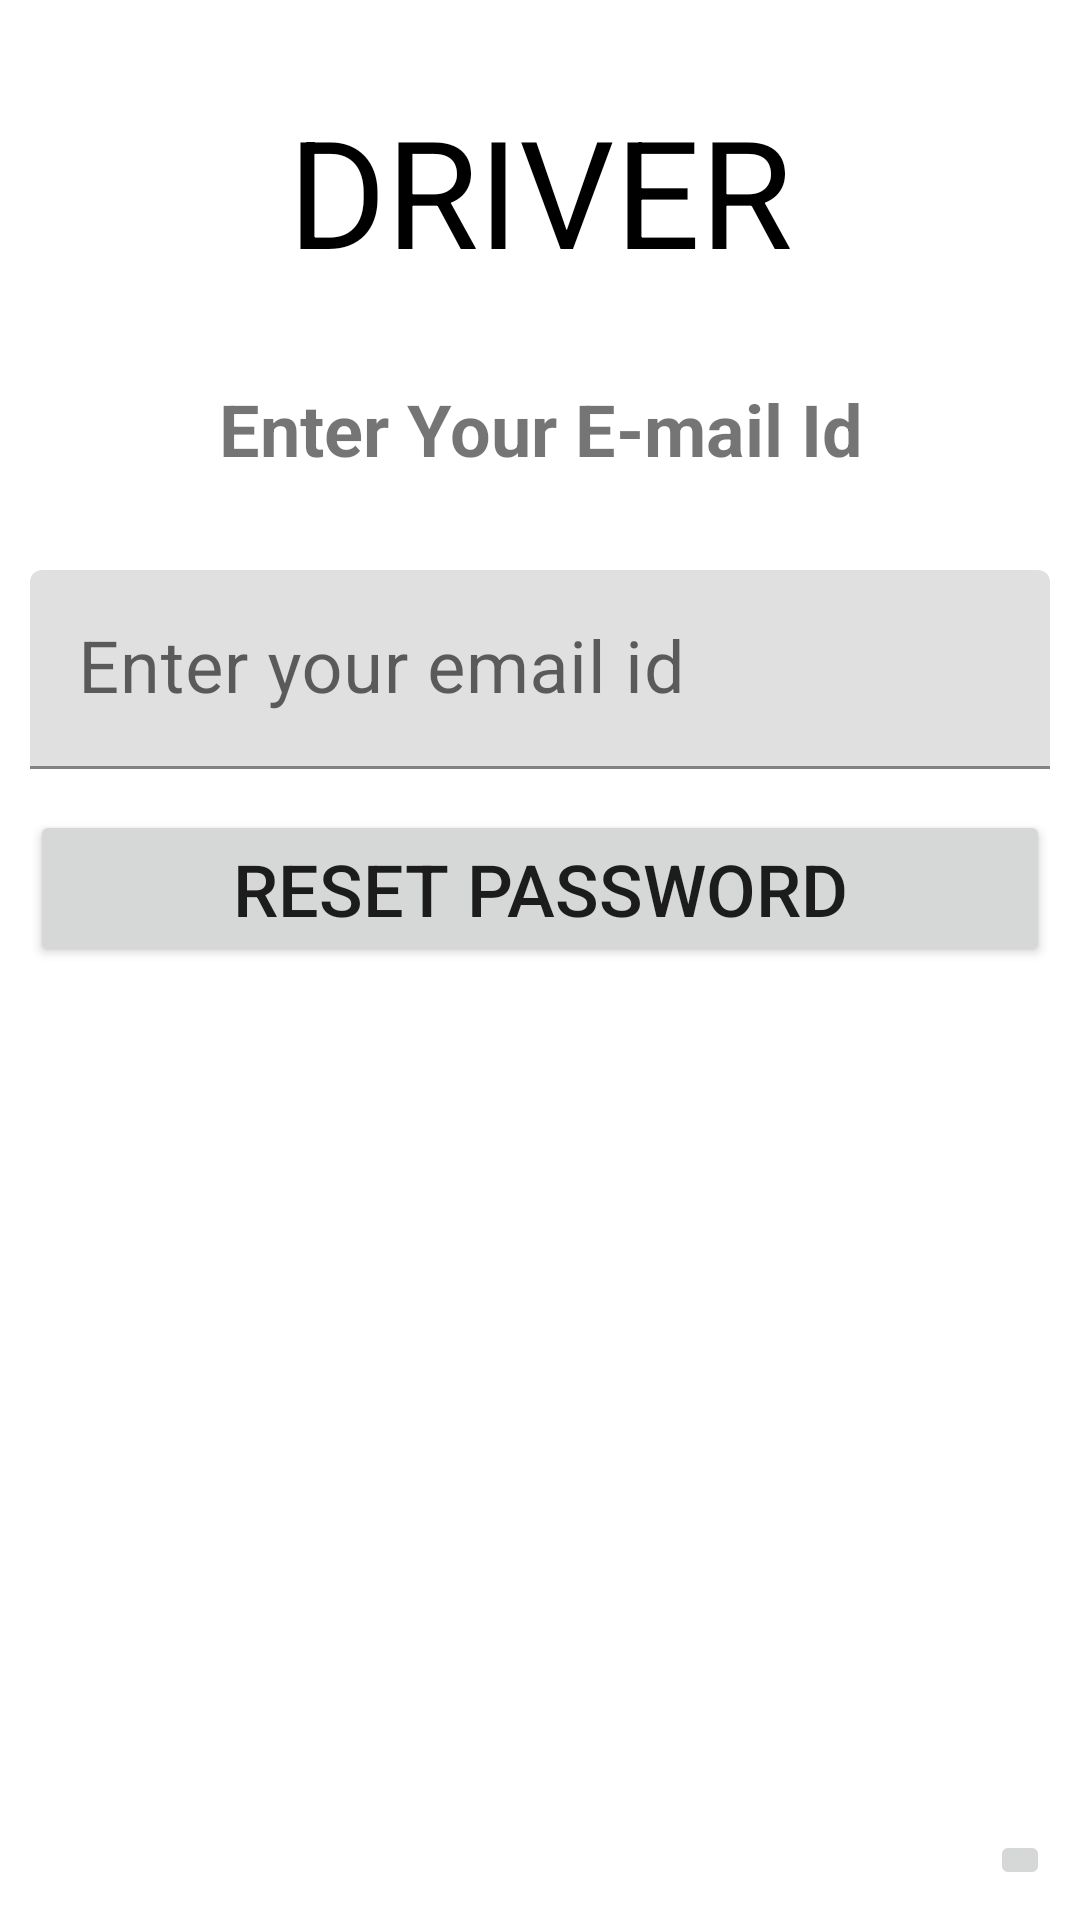

Layout XML and referenced resources for this Android screen:
<!-- AndroidManifest.xml: application theme Theme.Major -->
<!-- res/layout/activity_driver_reset_password.xml -->
<?xml version="1.0" encoding="utf-8"?>
<RelativeLayout xmlns:android="http://schemas.android.com/apk/res/android"
    xmlns:app="http://schemas.android.com/apk/res-auto"
    xmlns:tools="http://schemas.android.com/tools"
    android:layout_width="match_parent"
    android:layout_height="match_parent"
    android:padding="10dp"
    tools:context=".Driver_Reset_Password">

    <TextView
        android:id="@+id/Dvr"
        android:layout_width="match_parent"
        android:layout_height="wrap_content"
        android:textSize="50dp"
        android:gravity="center"
        android:textColor="@color/black"
        android:layout_marginTop="20dp"
        android:text="DRIVER"
        />

    <TextView
        android:gravity="center"
        android:id="@+id/texttitle"
        android:layout_width="match_parent"
        android:layout_height="wrap_content"
        android:layout_below="@id/Dvr"
        android:text="Enter Your E-mail Id"
        android:textStyle="bold"
        android:textSize="24dp"
        android:layout_marginTop="30dp"

        />

    <com.google.android.material.textfield.TextInputLayout
        android:layout_width="match_parent"
        android:layout_height="wrap_content"
        >

        <EditText
            android:id="@+id/emailreset"
            android:layout_width="match_parent"
            android:layout_height="wrap_content"
            android:layout_marginTop="180dp"
            android:hint="Enter your email id"
            android:inputType="textEmailAddress"
            android:textColor="@color/black"
            android:textSize="24dp" />

    </com.google.android.material.textfield.TextInputLayout>

    <Button
        android:id="@+id/btnreset"
        android:layout_width="match_parent"
        android:layout_height="wrap_content"
        android:textSize="24dp"
        android:text="Reset Password"
        android:layout_marginTop="260dp"
        />


    <ImageButton
        android:id="@+id/imageButton"
        android:layout_width="wrap_content"
        android:layout_height="wrap_content"
        app:srcCompat="@drawable/home_page_2"
        android:gravity="left"
        android:layout_marginTop="600dp"
        android:layout_marginLeft="320dp"

        />







</RelativeLayout>
<!-- resources referenced by this layout -->
<resources>
  <style name="Theme.Major" parent="Theme.MaterialComponents.DayNight.DarkActionBar">
          
          <item name="colorPrimary">@color/purple_500</item>
          <item name="colorPrimaryVariant">@color/purple_700</item>
          <item name="colorOnPrimary">@color/white</item>
          
          <item name="colorSecondary">@color/teal_200</item>
          <item name="colorSecondaryVariant">@color/teal_700</item>
          <item name="colorOnSecondary">@color/black</item>
          
          <item name="android:statusBarColor" tools:targetApi="l">?attr/colorPrimaryVariant</item>
          
      </style>
  <!-- not gathered from this repository: default colours our renderer supplied (Android Studio template values) -->
  <color name="purple_500">#FF6200EE</color>
  <color name="purple_700">#FF3700B3</color>
  <color name="teal_200">#FF03DAC5</color>
  <color name="teal_700">#FF018786</color>
  <color name="black">#FF000000</color>
  <color name="white">#FFFFFFFF</color>
</resources>
